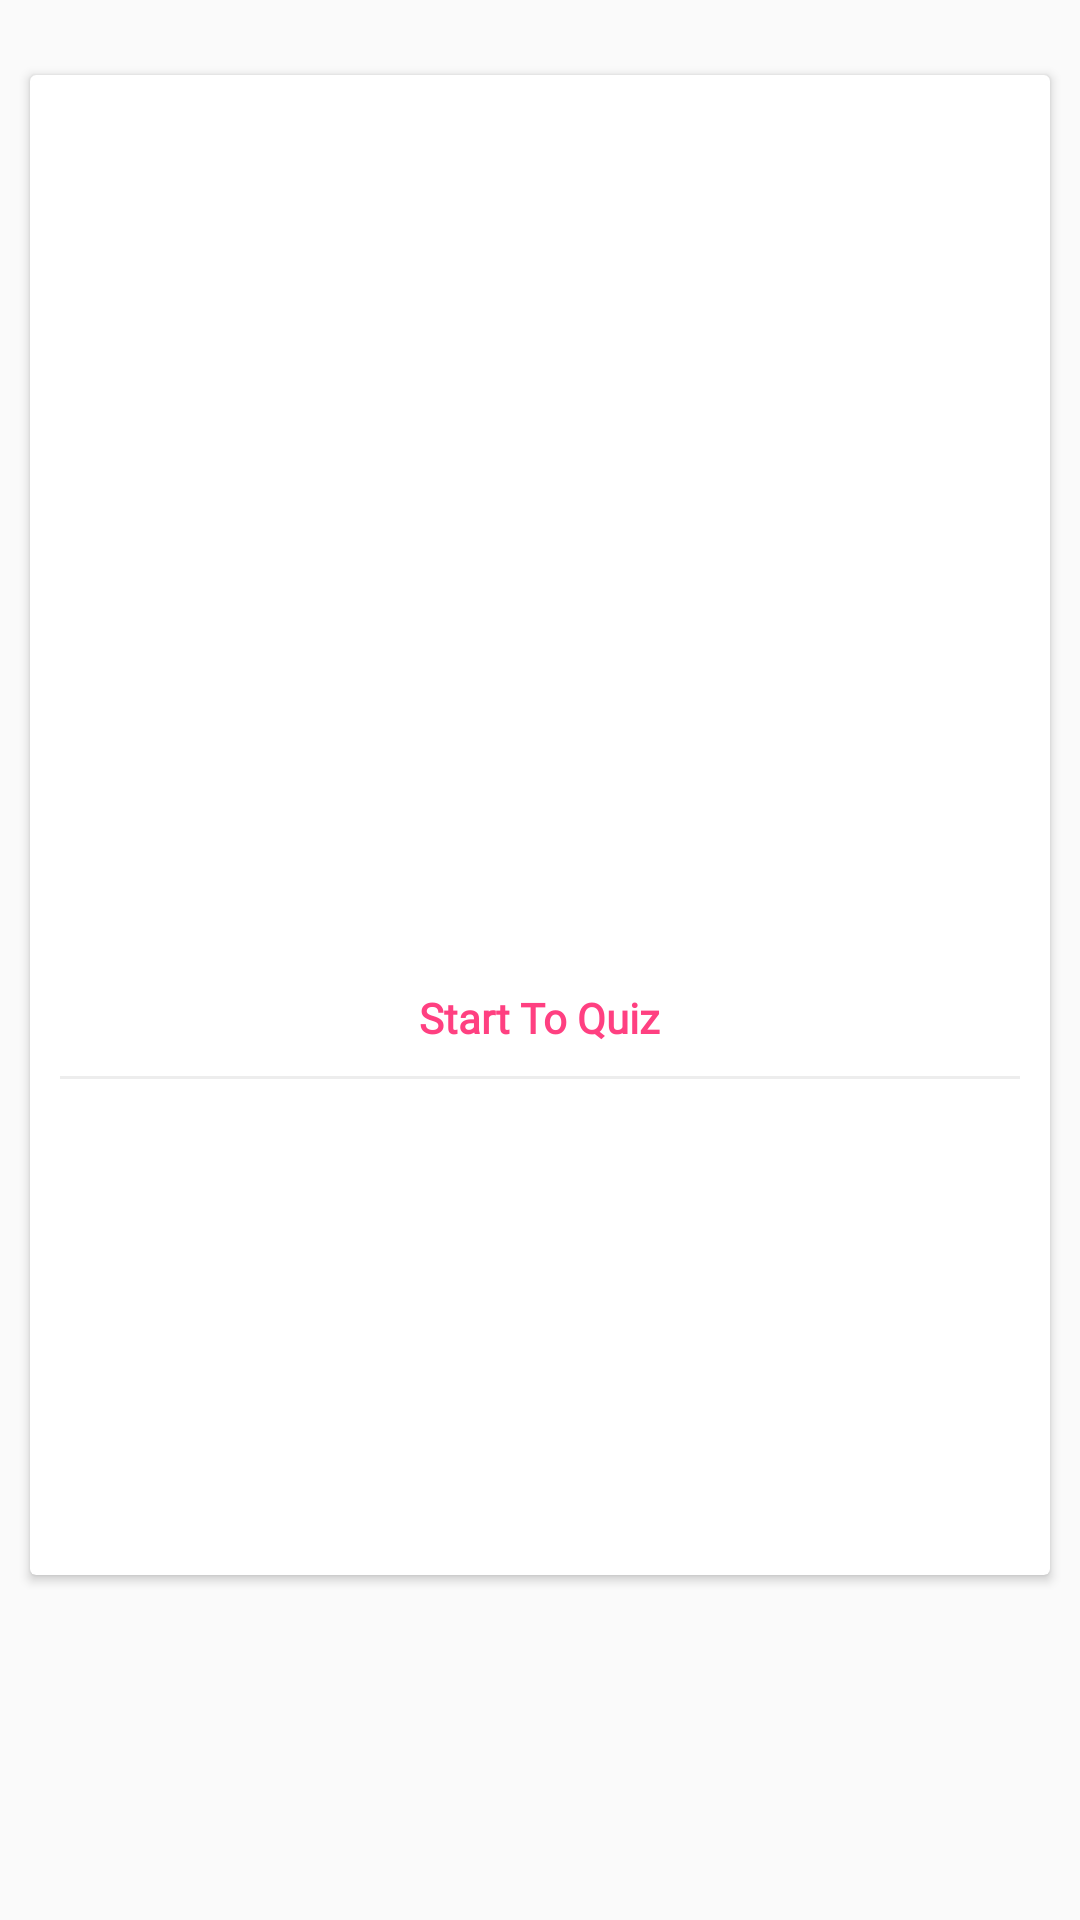

Here is an Android app screen rendered from its layout file. Give the layout XML and the strings, colors and styles it references.
<!-- AndroidManifest.xml: application theme AppTheme -->
<!-- res/layout/activity__levels1.xml -->
<?xml version="1.0" encoding="utf-8"?>
<ScrollView xmlns:android="http://schemas.android.com/apk/res/android"
    xmlns:app="http://schemas.android.com/apk/res-auto"
    xmlns:tools="http://schemas.android.com/tools"
    android:layout_width="match_parent"
    android:layout_height="match_parent"
    tools:context=".Activity_Levels1"
    android:orientation="vertical">

    <LinearLayout xmlns:app="http://schemas.android.com/apk/res-auto"
        xmlns:tools="http://schemas.android.com/tools"
        android:layout_width="match_parent"
        android:layout_height="500dp"
        android:orientation="vertical">

        <LinearLayout
            android:layout_width="match_parent"
            android:layout_height="match_parent"
            android:clipToPadding="false"
            android:gravity="center"
            android:orientation="horizontal">

            <android.support.v7.widget.CardView
                android:layout_width="match_parent"
                android:layout_height="500dp"
                android:layout_marginBottom="10dp"
                android:layout_marginLeft="10dp"
                android:layout_marginRight="10dp"
                android:layout_marginTop="20dp">

                <LinearLayout
                    android:id="@+id/begin"
                    android:layout_width="match_parent"
                    android:layout_height="600dp"
                    android:gravity="center"
                    android:orientation="vertical">
            <LinearLayout
                android:layout_width="wrap_content"
                android:layout_height="wrap_content"
                android:orientation="horizontal">
                    <ImageView
                        android:layout_width="64dp"
                        android:id="@+id/unlock1"
                        android:layout_height="64dp" />
                    <ImageView
                        android:layout_width="64dp"
                        android:id="@+id/unlock2"
                        android:layout_height="64dp" />
                <ImageView
                    android:layout_width="64dp"
                    android:id="@+id/unlock3"
                    android:layout_height="64dp" />
                <ImageView
                    android:layout_width="64dp"
                    android:id="@+id/unlock4"

                    android:layout_height="64dp" />

            </LinearLayout>
                    <TextView
                        android:layout_width="wrap_content"
                        android:layout_height="wrap_content"
                        android:layout_marginTop="10dp"
                        android:text="Start To Quiz"
                        android:fontFamily="@font/calibri"
                        android:textColor="@color/colorAccent"
                        android:textStyle="bold" />

                    <View
                        android:layout_width="match_parent"
                        android:layout_height="1dp"
                        android:layout_margin="10dp"
                        android:background="@color/lightgray" />

                    <TextView
                        android:id="@+id/txtLimit"
                        android:layout_width="match_parent"
                        android:layout_height="wrap_content"
                        android:fontFamily="@font/calibri"
                        android:text="Daily Limit Expired!"
                        android:textColor="@android:color/holo_red_dark"
                        android:textSize="18sp"
                        android:textStyle="bold"
                        android:visibility="invisible" />
                </LinearLayout>
            </android.support.v7.widget.CardView>
        </LinearLayout>
    </LinearLayout></ScrollView>
<!-- resources referenced by this layout -->
<resources>
  <color name="colorAccent">#FF4081</color>
  <color name="lightgray">#ededed</color>
  <style name="AppTheme" parent="Theme.AppCompat.Light.DarkActionBar">
          
          <item name="colorPrimary">@color/colorPrimary</item>
          <item name="colorPrimaryDark">@color/colorPrimaryDark</item>
          <item name="colorAccent">@color/colorAccent</item>
      </style>
  <color name="colorPrimary">#ffb300</color>
  <color name="colorPrimaryDark">#ffb300</color>
</resources>
